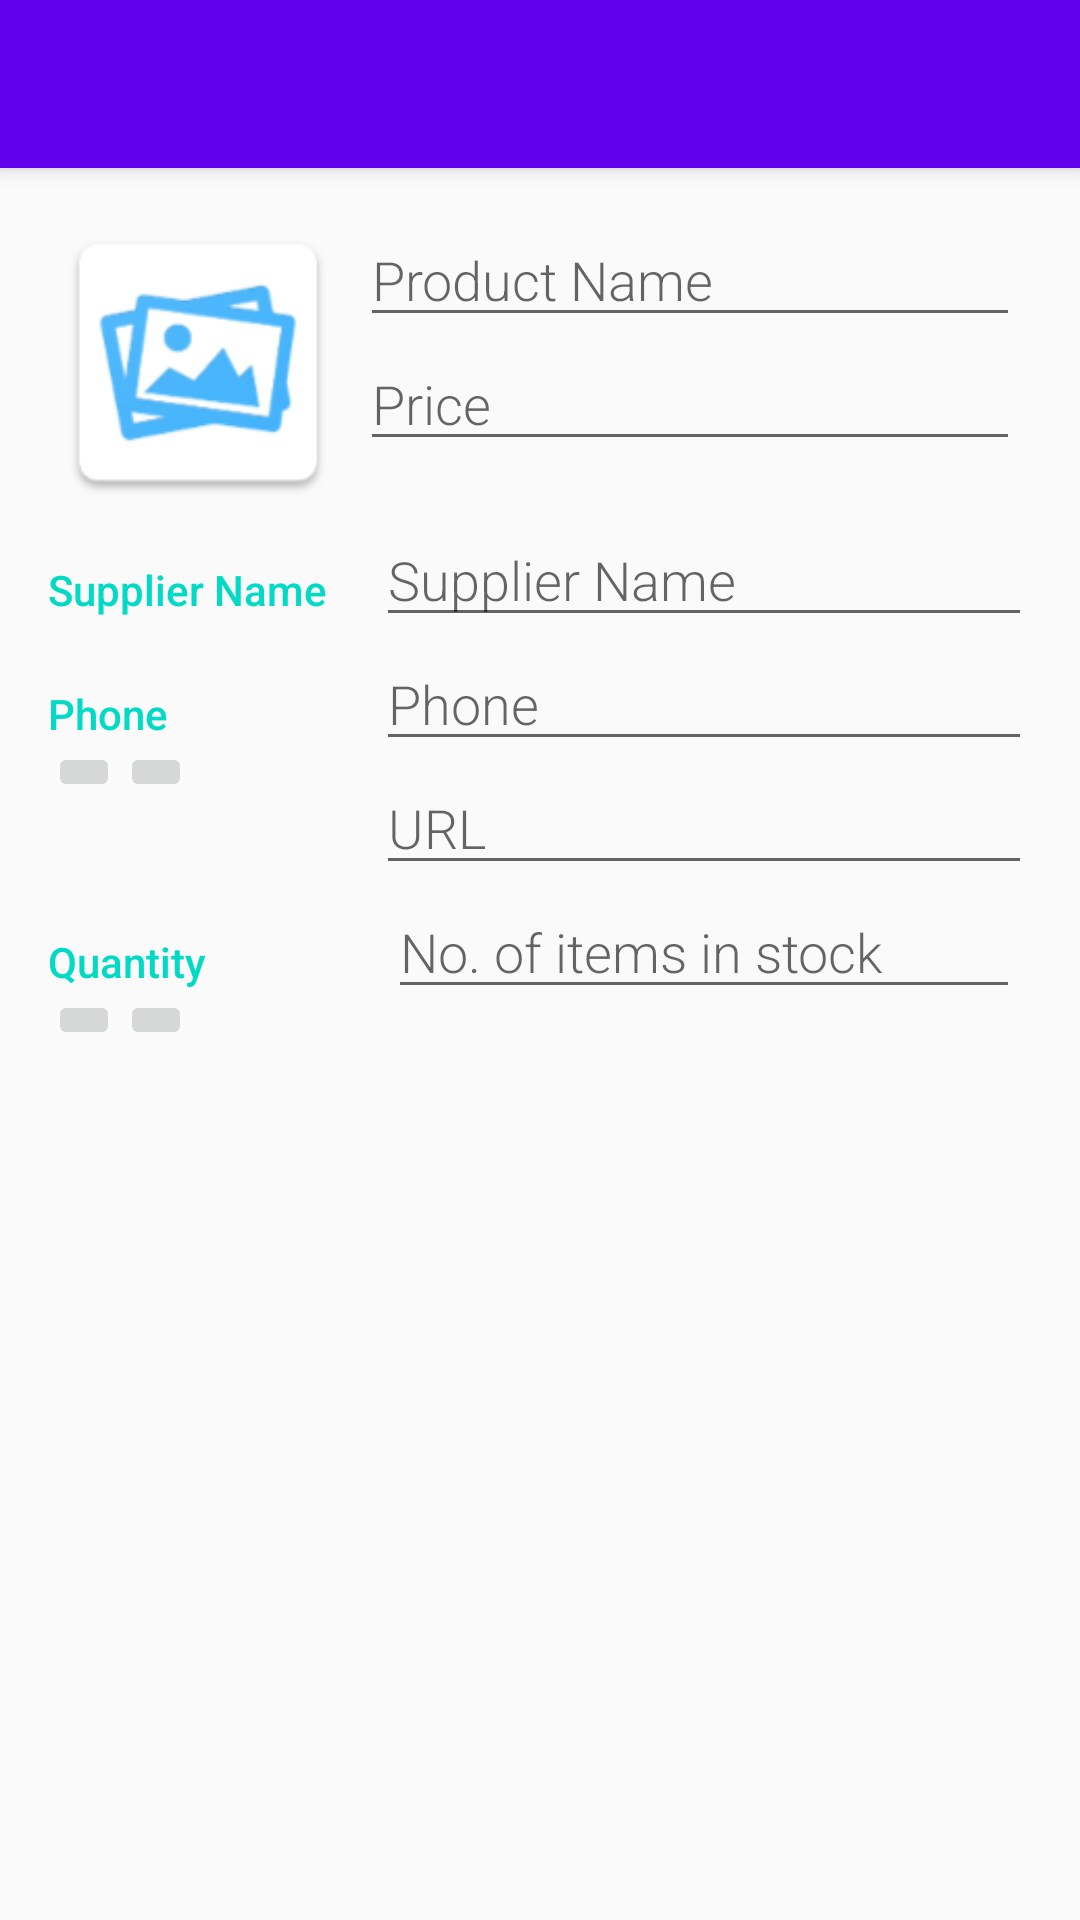

Here is an Android app screen rendered from its layout file. Give the layout XML and the strings, colors and styles it references.
<!-- AndroidManifest.xml: activity theme AppTheme.NoActionBar -->
<!-- res/layout/activity_editor.xml -->
<?xml version="1.0" encoding="utf-8"?>
<android.support.design.widget.CoordinatorLayout
    xmlns:android="http://schemas.android.com/apk/res/android"
    xmlns:app="http://schemas.android.com/apk/res-auto"
    xmlns:tools="http://schemas.android.com/tools"
    android:layout_width="match_parent"
    android:layout_height="match_parent">

<android.support.design.widget.AppBarLayout
    android:layout_height="wrap_content"
    android:layout_width="match_parent"
    android:theme="@style/AppTheme.AppBarOverlay">

    <android.support.v7.widget.Toolbar
        android:id="@+id/toolbar_editor"
        android:layout_width="match_parent"
        android:layout_height="?attr/actionBarSize"
        app:popupTheme="@style/AppTheme.PopupOverlay" />

</android.support.design.widget.AppBarLayout>

    <LinearLayout
        android:layout_width="match_parent"
        android:layout_height="wrap_content"
        android:focusableInTouchMode="true"
        android:orientation="vertical"
        android:layout_marginTop="55dp"
        android:padding="@dimen/activity_margin"
        tools:context=".EditorActivity">

        
        <LinearLayout
            android:layout_width="match_parent"
            android:layout_height="wrap_content"
            android:orientation="horizontal">

            
            <ImageView
                android:id="@+id/edit_product_image"
                style="@style/product_image_style"
                android:contentDescription="@string/edit_product_image_content_description"
                android:src="@drawable/ic_upload_img" />

            
            <LinearLayout
                android:layout_width="0dp"
                android:layout_height="wrap_content"
                android:layout_weight="2"
                android:orientation="vertical"
                android:paddingEnd="@dimen/edit_product_input_padding"
                android:paddingLeft="@dimen/edit_product_input_padding"
                android:paddingRight="@dimen/edit_product_input_padding"
                android:paddingStart="@dimen/edit_product_input_padding">

                
                <EditText
                    android:id="@+id/edit_product_name"
                    style="@style/editor_field_style"
                    android:hint="@string/hint_product_name"
                    android:inputType="textCapWords" />

                
                <EditText
                    android:id="@+id/edit_product_price"
                    style="@style/editor_field_style"
                    android:maxLength="5"
                    android:hint="@string/hint_product_price"
                    android:inputType="numberDecimal" />
            </LinearLayout>
        </LinearLayout>

        
        <LinearLayout
            android:id="@+id/container_supplier"
            android:layout_width="match_parent"
            android:layout_height="wrap_content"
            android:orientation="horizontal">

            
            <TextView
                style="@style/category_style"
                android:text="@string/category_supplier" />

            
            <LinearLayout
                android:layout_width="0dp"
                android:layout_height="wrap_content"
                android:layout_weight="2"
                android:orientation="vertical">

                
                <EditText
                    android:id="@+id/edit_supplier_name"
                    style="@style/editor_field_style"
                    android:hint="@string/hint_supplier_name"
                    android:inputType="textCapWords" />
            </LinearLayout>
        </LinearLayout>

        
        <LinearLayout
            android:id="@+id/container_resupply"
            android:layout_width="match_parent"
            android:layout_height="wrap_content"
            android:baselineAligned="false"
            android:orientation="horizontal">

            
            <RelativeLayout
                android:layout_width="0dp"
                android:layout_height="wrap_content"
                android:layout_weight="1">

                <TextView
                    android:id="@+id/category_resupply_text"
                    style="@style/category_style"
                    android:layout_width="match_parent"
                    android:text="@string/category_resupply" />

                <ImageButton
                    android:id="@+id/edit_product_call_resupply_phone_button"
                    android:layout_width="wrap_content"
                    android:layout_height="wrap_content"
                    android:layout_below="@+id/category_resupply_text"
                    android:contentDescription="@string/call_resupply_phone_button_content_description"
                    android:src="@drawable/ic_perm_phone_msg_black_18dp" />

                <ImageButton
                    android:id="@+id/edit_product_open_resupply_url_button"
                    android:layout_width="wrap_content"
                    android:layout_height="wrap_content"
                    android:layout_below="@+id/category_resupply_text"
                    android:layout_toEndOf="@+id/edit_product_call_resupply_phone_button"
                    android:layout_toRightOf="@+id/edit_product_call_resupply_phone_button"
                    android:contentDescription="@string/open_resupply_url_button_content_description"
                    android:src="@drawable/ic_web_black_18dp" />

            </RelativeLayout>

            
            <LinearLayout
                android:layout_width="0dp"
                android:layout_height="wrap_content"
                android:layout_weight="2"
                android:orientation="vertical">


                
                <EditText
                    android:id="@+id/edit_supplier_phone"
                    style="@style/editor_field_style"
                    android:hint="@string/hint_resupply_phone"
                    android:inputType="phone" />

                
                <EditText
                    android:id="@+id/edit_supplier_url"
                    style="@style/editor_field_style"
                    android:hint="@string/hint_resupply_url"
                    android:inputType="textUri" />
            </LinearLayout>
        </LinearLayout>

        
        <LinearLayout
            android:id="@+id/container_quantity"
            android:layout_width="match_parent"
            android:layout_height="wrap_content"
            android:baselineAligned="false"
            android:orientation="horizontal">

            <RelativeLayout
                android:layout_width="0dp"
                android:layout_height="wrap_content"
                android:layout_weight="1">

                
                <TextView
                    android:id="@+id/category_quantity_text"
                    style="@style/category_style"
                    android:layout_width="match_parent"
                    android:text="@string/category_quantity" />

                <ImageButton
                    android:id="@+id/edit_product_decrease_quantity"
                    android:layout_width="wrap_content"
                    android:layout_height="wrap_content"
                    android:layout_below="@+id/category_quantity_text"
                    android:contentDescription="@string/decrease_quantity_button_content_description"
                    android:src="@drawable/ic_remove_circle_outline_black_18dp" />

                <ImageButton
                    android:id="@+id/edit_product_increase_quantity"
                    android:layout_width="wrap_content"
                    android:layout_height="wrap_content"
                    android:layout_below="@+id/category_quantity_text"
                    android:layout_toEndOf="@+id/edit_product_decrease_quantity"
                    android:layout_toRightOf="@+id/edit_product_decrease_quantity"
                    android:contentDescription="@string/increase_quantity_button_content_description"
                    android:src="@drawable/ic_add_circle_outline_black_18dp" />
            </RelativeLayout>

            
            <RelativeLayout
                android:layout_width="0dp"
                android:layout_height="wrap_content"
                android:layout_weight="2"
                android:paddingEnd="@dimen/edit_product_input_padding"
                android:paddingLeft="@dimen/edit_product_input_padding"
                android:paddingRight="@dimen/edit_product_input_padding"
                android:paddingStart="@dimen/edit_product_input_padding">

                
                <EditText
                    android:id="@+id/edit_product_quantity_in_stock"
                    style="@style/editor_field_style"
                    android:hint="@string/hint_quantity_in_stock"
                    android:maxLength="5"
                    android:inputType="number" />
            </RelativeLayout>
        </LinearLayout>
    </LinearLayout>
</android.support.design.widget.CoordinatorLayout>
<!-- resources referenced by this layout -->
<resources>
  <dimen name="activity_margin">16dp</dimen>
  <dimen name="edit_product_input_padding">4dp</dimen>
  <!-- drawable ic_upload_img: png bitmap (drawable-hdpi, 4073 bytes) -->
  <string name="call_resupply_phone_button_content_description">Call supplier</string>
  <string name="category_quantity">Quantity</string>
  <string name="category_resupply">Phone</string>
  <string name="category_supplier">Supplier Name</string>
  <string name="decrease_quantity_button_content_description">Decrease quantity in stock</string>
  <string name="edit_product_image_content_description">Click to change product image</string>
  <string name="hint_product_name">Product Name</string>
  <string name="hint_product_price">Price</string>
  <string name="hint_quantity_in_stock">No. of items in stock</string>
  <string name="hint_resupply_phone">Phone</string>
  <string name="hint_resupply_url">URL</string>
  <string name="hint_supplier_name">Supplier Name</string>
  <string name="increase_quantity_button_content_description">Increase quantity in stock</string>
  <string name="open_resupply_url_button_content_description">Open supplier webpage</string>
  <style name="AppTheme.AppBarOverlay" parent="ThemeOverlay.AppCompat.Dark.ActionBar" />
  <style name="AppTheme.PopupOverlay" parent="ThemeOverlay.AppCompat.Light" />
  <style name="category_style">
          <item name="android:layout_height">wrap_content</item>
          <item name="android:layout_width">0dp</item>
          <item name="android:layout_weight">1</item>
          <item name="android:paddingTop">16dp</item>
          <item name="android:textColor">@color/colorAccent</item>
          <item name="android:fontFamily">sans-serif-medium</item>
          <item name="android:textAppearance">?android:textAppearanceSmall</item>
      </style>
  <style name="editor_field_style">
          <item name="android:layout_height">wrap_content</item>
          <item name="android:layout_width">match_parent</item>
          <item name="android:fontFamily">sans-serif-light</item>
          <item name="android:textAppearance">?android:textAppearanceMedium</item>
      </style>
  <style name="product_image_style">
          <item name="android:layout_width">@dimen/product_image_width</item>
          <item name="android:layout_height">@dimen/product_image_height</item>
          <item name="android:scaleType">centerCrop</item>
      </style>
  <style name="AppTheme.NoActionBar">
          <item name="windowActionBar">false</item>
          <item name="windowNoTitle">true</item>
      </style>
  <dimen name="product_image_width">100dp</dimen>
  <dimen name="product_image_height">100dp</dimen>
  <!-- not gathered from this repository: default colours our renderer supplied (Android Studio template values) -->
  <color name="colorAccent">#FF03DAC5</color>
</resources>
